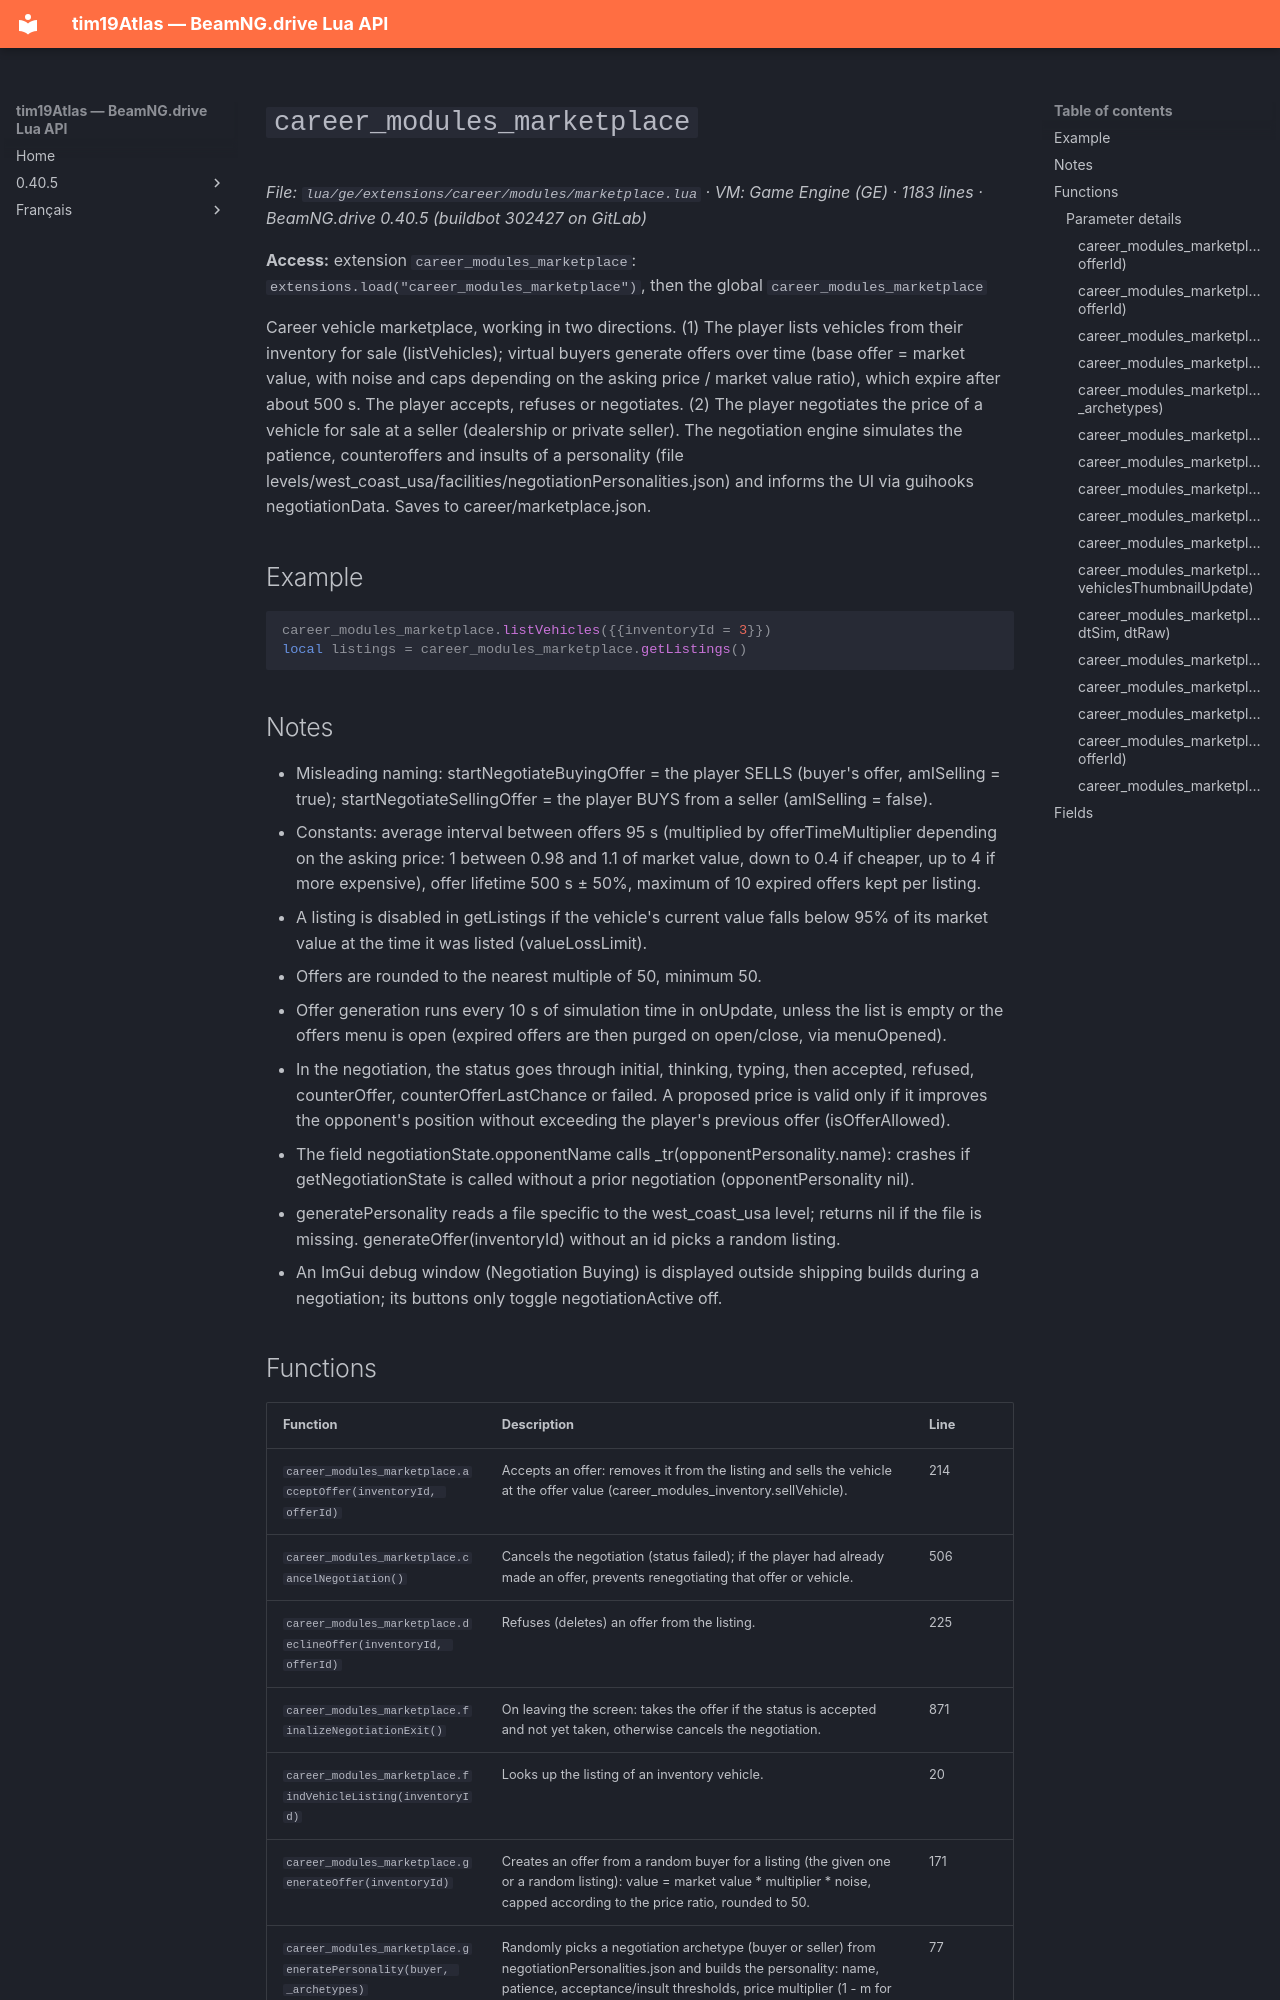

repository: Tim0219800/beamng-lua-atlas · page: 0.40.5/ge/extensions/career/modules/marketplace.html · generator: mkdocs

# `career_modules_marketplace`

*File: `lua/ge/extensions/career/modules/marketplace.lua` · VM: Game Engine (GE) · 1183 lines · BeamNG.drive 0.40.5 (buildbot 302427 on GitLab)*

**Access:** extension `career_modules_marketplace`: `extensions.load("career_modules_marketplace")`, then the global `career_modules_marketplace`

Career vehicle marketplace, working in two directions. (1) The player lists vehicles from their inventory for sale (listVehicles); virtual buyers generate offers over time (base offer = market value, with noise and caps depending on the asking price / market value ratio), which expire after about 500 s. The player accepts, refuses or negotiates. (2) The player negotiates the price of a vehicle for sale at a seller (dealership or private seller). The negotiation engine simulates the patience, counteroffers and insults of a personality (file levels/west_coast_usa/facilities/negotiationPersonalities.json) and informs the UI via guihooks negotiationData. Saves to career/marketplace.json.

## Example

```lua
career_modules_marketplace.listVehicles({{inventoryId = 3}})
local listings = career_modules_marketplace.getListings()
```

## Notes

- Misleading naming: startNegotiateBuyingOffer = the player SELLS (buyer's offer, amISelling = true); startNegotiateSellingOffer = the player BUYS from a seller (amISelling = false).
- Constants: average interval between offers 95 s (multiplied by offerTimeMultiplier depending on the asking price: 1 between 0.98 and 1.1 of market value, down to 0.4 if cheaper, up to 4 if more expensive), offer lifetime 500 s ± 50%, maximum of 10 expired offers kept per listing.
- A listing is disabled in getListings if the vehicle's current value falls below 95% of its market value at the time it was listed (valueLossLimit).
- Offers are rounded to the nearest multiple of 50, minimum 50.
- Offer generation runs every 10 s of simulation time in onUpdate, unless the list is empty or the offers menu is open (expired offers are then purged on open/close, via menuOpened).
- In the negotiation, the status goes through initial, thinking, typing, then accepted, refused, counterOffer, counterOfferLastChance or failed. A proposed price is valid only if it improves the opponent's position without exceeding the player's previous offer (isOfferAllowed).
- The field negotiationState.opponentName calls _tr(opponentPersonality.name): crashes if getNegotiationState is called without a prior negotiation (opponentPersonality nil).
- generatePersonality reads a file specific to the west_coast_usa level; returns nil if the file is missing. generateOffer(inventoryId) without an id picks a random listing.
- An ImGui debug window (Negotiation Buying) is displayed outside shipping builds during a negotiation; its buttons only toggle negotiationActive off.
